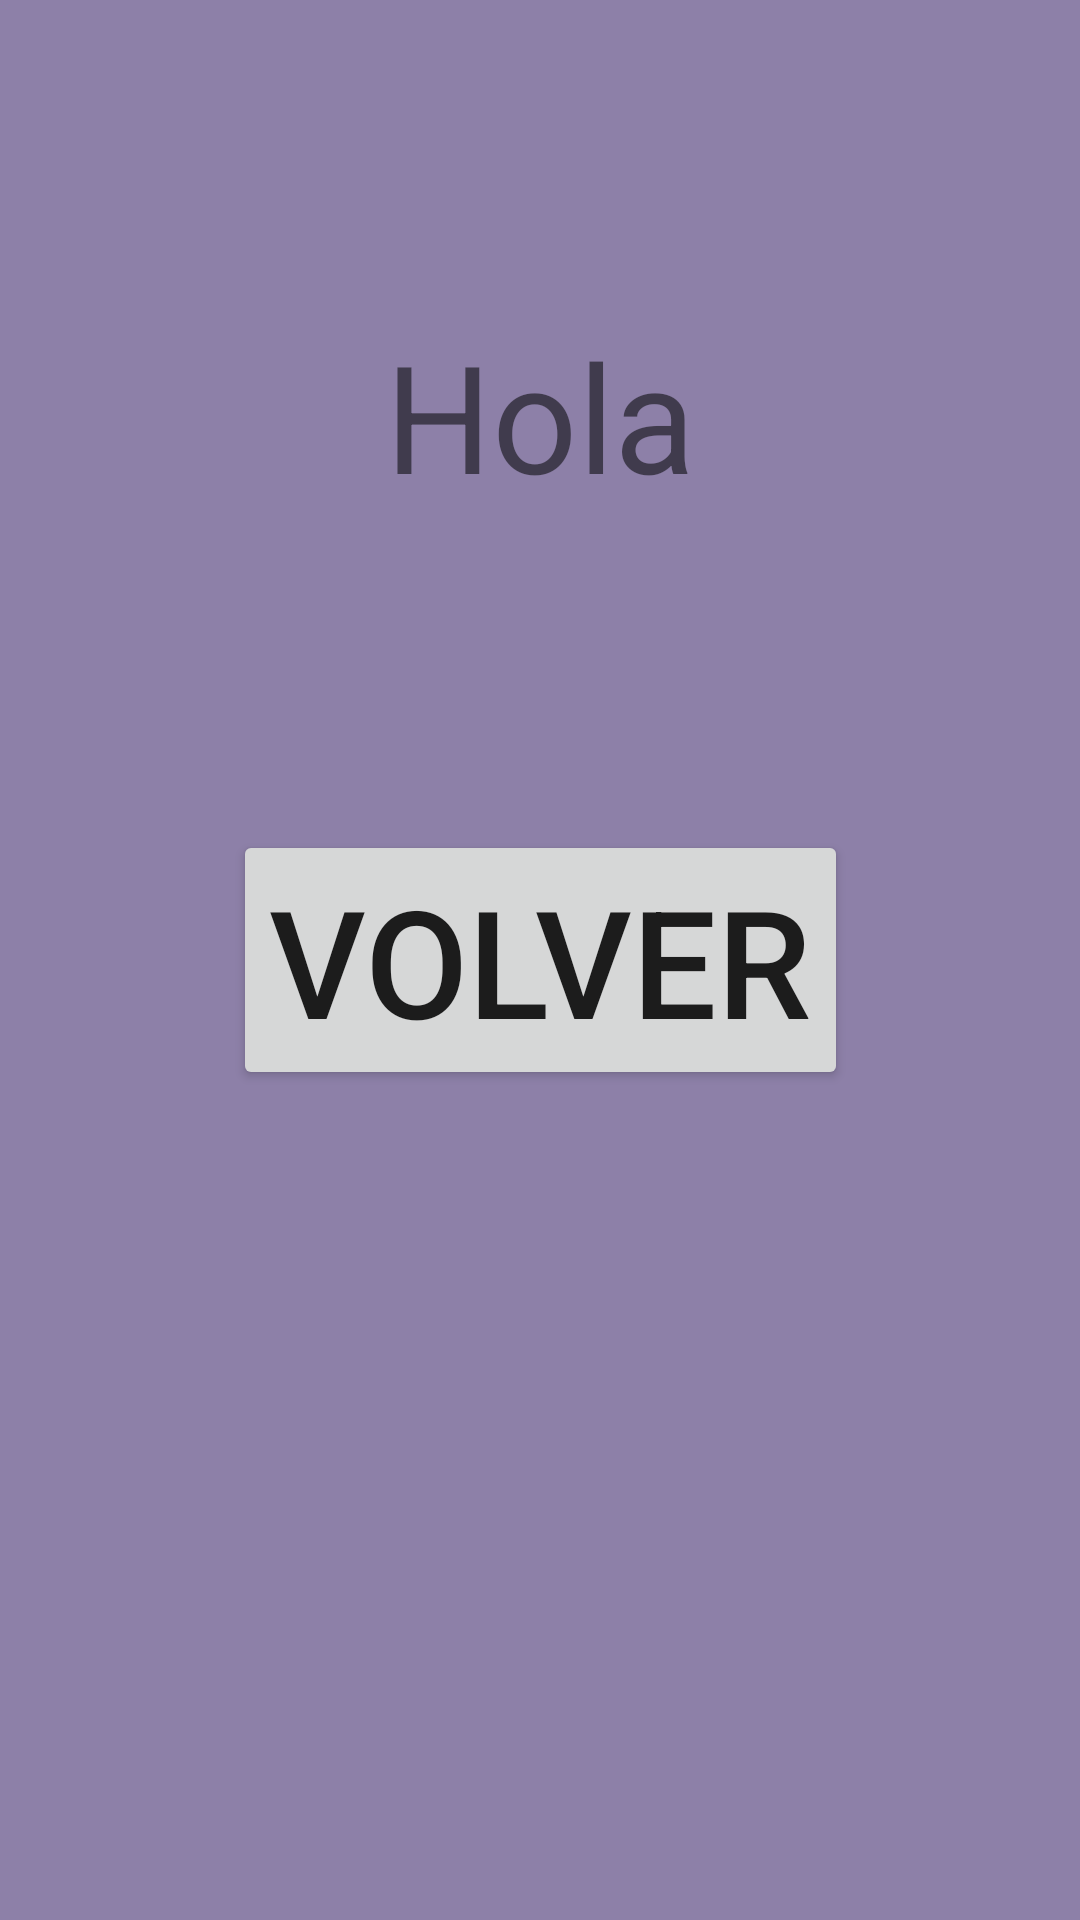

Layout XML and referenced resources for this Android screen:
<!-- AndroidManifest.xml: application theme Theme.Fragmentos -->
<!-- res/layout/fragment_segundo_fragment.xml -->
<?xml version="1.0" encoding="utf-8"?>
<androidx.constraintlayout.widget.ConstraintLayout xmlns:android="http://schemas.android.com/apk/res/android"
    xmlns:tools="http://schemas.android.com/tools"
    android:layout_width="match_parent"
    android:layout_height="match_parent"
    xmlns:app="http://schemas.android.com/apk/res-auto"
    tools:context=".segundo_fragment"
    android:background="#8D80A8">

    <TextView
        android:id="@+id/tvRespuesta"
        android:layout_width="wrap_content"
        android:layout_height="wrap_content"
        android:text="Hola"
        android:textSize="50sp"
        app:layout_constraintTop_toTopOf="parent"
        app:layout_constraintBottom_toTopOf="@id/btnVolver"
        app:layout_constraintEnd_toEndOf="parent"
        app:layout_constraintStart_toStartOf="parent"/>

    <Button
        android:id="@+id/btnVolver"
        android:layout_width="wrap_content"
        android:layout_height="wrap_content"
        android:text="Volver"
        android:textSize="50sp"
        app:layout_constraintEnd_toEndOf="parent"
        app:layout_constraintStart_toStartOf="parent"
        app:layout_constraintTop_toTopOf="parent"
        app:layout_constraintBottom_toBottomOf="parent"/>

</androidx.constraintlayout.widget.ConstraintLayout>
<!-- resources referenced by this layout -->
<resources>
  <style name="Theme.Fragmentos" parent="android:Theme.Material.Light.NoActionBar" />
</resources>
